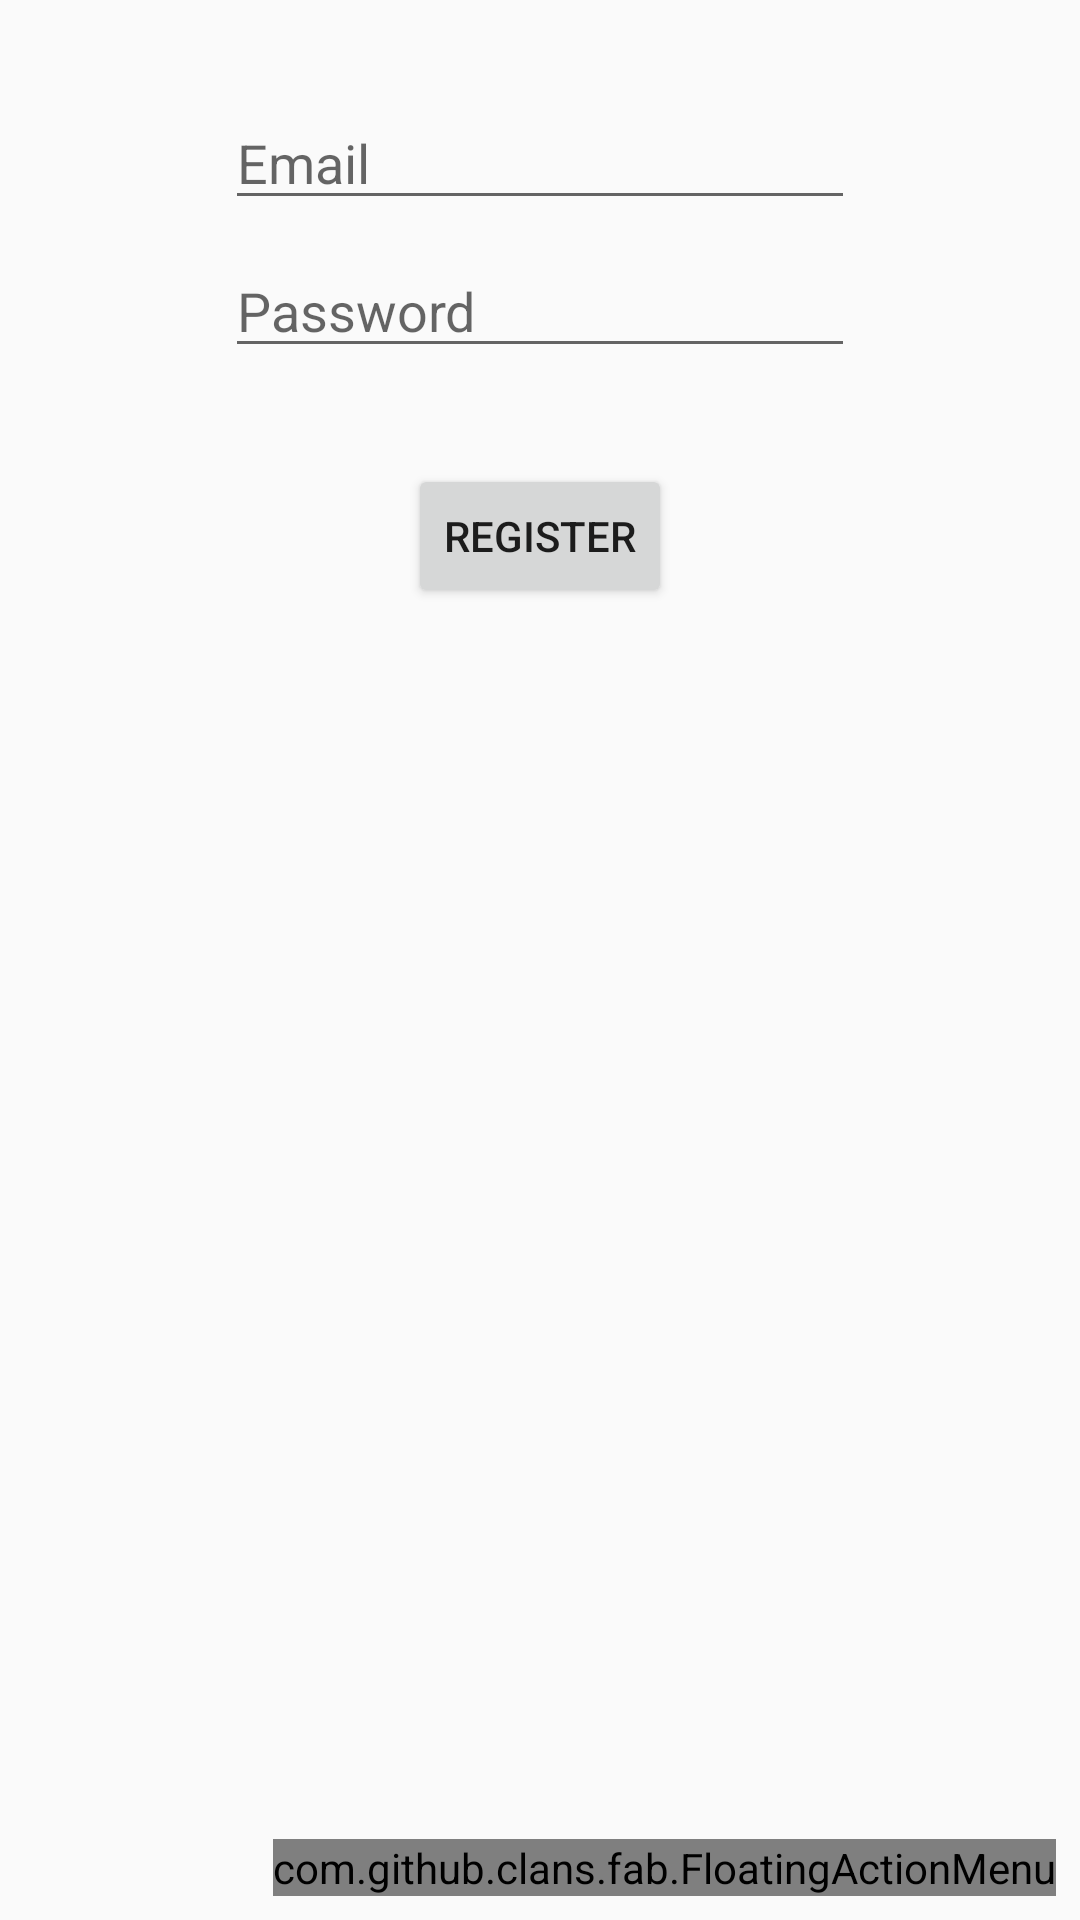

Reconstruct the res/layout file that produces this screen, plus the resources it refers to.
<!-- AndroidManifest.xml: application theme AppTheme -->
<!-- res/layout/layout_easy_observable.xml -->
<?xml version="1.0" encoding="utf-8"?>
<android.support.constraint.ConstraintLayout
    xmlns:android="http://schemas.android.com/apk/res/android"
    xmlns:app="http://schemas.android.com/apk/res-auto"
    xmlns:tools="http://schemas.android.com/tools"
    android:layout_width="match_parent"
    android:layout_height="match_parent"
    android:focusableInTouchMode="true"
    xmlns:fab="http://schemas.android.com/apk/res-auto">

    <EditText
        android:id="@+id/email"
        android:layout_width="wrap_content"
        android:layout_height="wrap_content"
        android:layout_marginTop="32dp"
        android:ems="10"
        android:hint="Email"
        android:inputType="textEmailAddress"
        android:lines="1"
        app:layout_constraintEnd_toEndOf="parent"
        app:layout_constraintStart_toStartOf="parent"
        app:layout_constraintTop_toTopOf="parent"/>

    <EditText
        android:id="@+id/password"
        android:layout_width="wrap_content"
        android:layout_height="wrap_content"
        android:layout_marginTop="8dp"
        android:ems="10"
        android:hint="Password"
        android:inputType="textPassword"
        android:lines="1"
        app:layout_constraintEnd_toEndOf="parent"
        app:layout_constraintStart_toStartOf="parent"
        app:layout_constraintTop_toBottomOf="@+id/email"/>

    <Button
        android:id="@+id/register"
        android:layout_width="wrap_content"
        android:layout_height="wrap_content"
        android:layout_marginTop="32dp"
        android:text="Register"
        app:layout_constraintEnd_toEndOf="parent"
        app:layout_constraintStart_toStartOf="parent"
        app:layout_constraintTop_toBottomOf="@+id/password"/>

    <ProgressBar
        android:id="@+id/progressBar"
        style="?android:attr/progressBarStyleHorizontal"
        android:layout_width="0dp"
        android:visibility="gone"
        tools:visibility="visible"
        android:layout_height="wrap_content"
        android:indeterminate="true"
        app:layout_constraintEnd_toEndOf="parent"
        app:layout_constraintStart_toStartOf="parent"
        app:layout_constraintTop_toTopOf="parent"/>


    <include
        android:id="@+id/request_status"
        layout="@layout/request_status_layout"
        android:layout_width="wrap_content"
        android:layout_height="wrap_content"
        android:layout_marginStart="16dp"
        android:layout_marginTop="24dp"
        android:layout_marginEnd="16dp"
        app:layout_constraintEnd_toEndOf="parent"
        app:layout_constraintStart_toStartOf="parent"
        app:layout_constraintTop_toBottomOf="@id/register"/>


    <com.github.clans.fab.FloatingActionMenu
        android:id="@+id/observable_menu"
        android:layout_width="wrap_content"
        android:layout_height="wrap_content"
        android:layout_marginEnd="8dp"
        android:layout_marginBottom="8dp"
        app:layout_constraintBottom_toBottomOf="parent"
        app:layout_constraintEnd_toEndOf="parent"
        fab:menu_icon="@drawable/ic_power_white_24dp"
        fab:menu_animationDelayPerItem="0"
        fab:menu_colorNormal="#43A047"
        fab:menu_colorPressed="#2E7D32"
        fab:menu_colorRipple="#1B5E20"
        fab:menu_labels_ellipsize="end"
        fab:menu_labels_maxLines="2">

        <com.github.clans.fab.FloatingActionButton
            style="@style/MenuButtonsSmall.Green"
            android:id="@+id/api_success_test"
            android:layout_width="wrap_content"
            android:layout_height="wrap_content"
            android:src="@drawable/baseline_check_white_36dp"
            fab:fab_label="Success Test"/>

        <com.github.clans.fab.FloatingActionButton
            style="@style/MenuButtonsSmall.Green"
            android:id="@+id/api_error_test"
            android:layout_width="wrap_content"
            android:layout_height="wrap_content"
            android:src="@drawable/baseline_warning_white_36dp"
            fab:fab_label="Api Error Test"/>

        <com.github.clans.fab.FloatingActionButton
            style="@style/MenuButtonsSmall.Green"
            android:id="@+id/random_error_test"
            android:layout_width="wrap_content"
            android:layout_height="wrap_content"
            android:src="@drawable/baseline_link_off_white_36dp"
            fab:fab_label="Random Error Test"/>

    </com.github.clans.fab.FloatingActionMenu>
</android.support.constraint.ConstraintLayout>
<!-- res/layout/request_status_layout.xml (included above) -->
<?xml version="1.0" encoding="utf-8"?>
<android.support.constraint.ConstraintLayout
    xmlns:android="http://schemas.android.com/apk/res/android"
    xmlns:app="http://schemas.android.com/apk/res-auto"
    xmlns:tools="http://schemas.android.com/tools"
    android:layout_width="match_parent"
    android:layout_height="wrap_content">


    <View
        android:id="@+id/view"
        android:layout_width="0dp"
        android:layout_height="0dp"
        android:background="@drawable/rounded_corners_bg"
        app:layout_constraintBottom_toBottomOf="@+id/success_text"
        app:layout_constraintEnd_toEndOf="@+id/success_text"
        app:layout_constraintStart_toStartOf="@+id/check"
        app:layout_constraintTop_toTopOf="@+id/success_text"/>


    <TextView
        android:id="@+id/success_text"
        android:layout_width="wrap_content"
        android:layout_height="wrap_content"
        android:paddingStart="4dp"
        android:paddingTop="8dp"
        android:paddingEnd="10dp"
        android:paddingBottom="8dp"
        android:text="Success!!"
        android:textColor="@color/primaryDarkColor"
        android:textSize="16sp"
        app:layout_constraintEnd_toEndOf="parent"
        app:layout_constraintHorizontal_bias="0.5"
        app:layout_constraintStart_toEndOf="@+id/check"
        app:layout_constraintTop_toTopOf="parent"/>

    <ImageView
        android:id="@+id/check"
        android:layout_width="wrap_content"
        android:layout_height="0dp"
        android:paddingStart="10dp"
        android:paddingEnd="0dp"
        android:tint="@color/primaryDarkColor"
        app:layout_constraintBottom_toBottomOf="@+id/success_text"
        app:layout_constraintDimensionRatio="h,1:1"
        app:layout_constraintEnd_toStartOf="@+id/success_text"
        app:layout_constraintHorizontal_bias="0.5"
        app:layout_constraintHorizontal_chainStyle="packed"
        app:layout_constraintStart_toStartOf="parent"
        app:layout_constraintTop_toTopOf="@+id/success_text"
        app:srcCompat="@drawable/baseline_check_white_36dp"/>

    <android.support.constraint.Group
        android:id="@+id/group"
        android:layout_width="wrap_content"
        android:layout_height="wrap_content"
        android:visibility="gone"
        app:constraint_referenced_ids="check,success_text,view"
        tools:visibility="visible"/>


    <TextView
        android:id="@+id/request_error"
        android:layout_width="wrap_content"
        android:layout_height="wrap_content"
        android:layout_marginStart="16dp"
        android:layout_marginTop="16dp"
        android:layout_marginEnd="16dp"
        android:textAlignment="center"
        android:textColor="@color/error"
        android:visibility="gone"
        app:layout_constraintEnd_toEndOf="parent"
        app:layout_constraintStart_toStartOf="parent"
        app:layout_constraintTop_toBottomOf="@+id/view"
        tools:text="Error"
        tools:visibility="visible"/>

</android.support.constraint.ConstraintLayout>
<!-- resources referenced by this layout -->
<resources>
  <color name="error">#F44336</color>
  <color name="primaryDarkColor">#499c6e</color>
  <!-- drawable rounded_corners_bg (drawable-v24) -->
  <?xml version="1.0" encoding="utf-8"?>
  <layer-list xmlns:android="http://schemas.android.com/apk/res/android">
      <item>
          <shape>
              <corners
                  android:topLeftRadius="4dp"
                  android:topRightRadius="4dp"
                  android:bottomLeftRadius="4dp"
                  android:bottomRightRadius="4dp"
                  />
              <solid android:color="@color/white"/>
              <stroke android:width="1dp" android:color="@color/colorPrimaryLight"/>
          </shape>
      </item>
  </layer-list>
  <style name="MenuButtonsSmall.Green">
          <item name="fab_colorNormal">#43A047</item>
          <item name="fab_colorPressed">#2E7D32</item>
          <item name="fab_colorRipple">#1B5E20</item>
      </style>
  <style name="AppTheme" parent="Theme.AppCompat.Light.DarkActionBar">
          
          <item name="colorPrimary">@color/colorPrimary</item>
          <item name="colorPrimaryDark">@color/colorPrimaryDark</item>
          <item name="colorAccent">@color/colorAccent</item>
      </style>
  <color name="white">#fff</color>
  <color name="colorPrimaryLight">#e5e5e5</color>
  <color name="colorPrimary">#008577</color>
  <color name="colorPrimaryDark">#00574B</color>
  <color name="colorAccent">#D81B60</color>
</resources>
